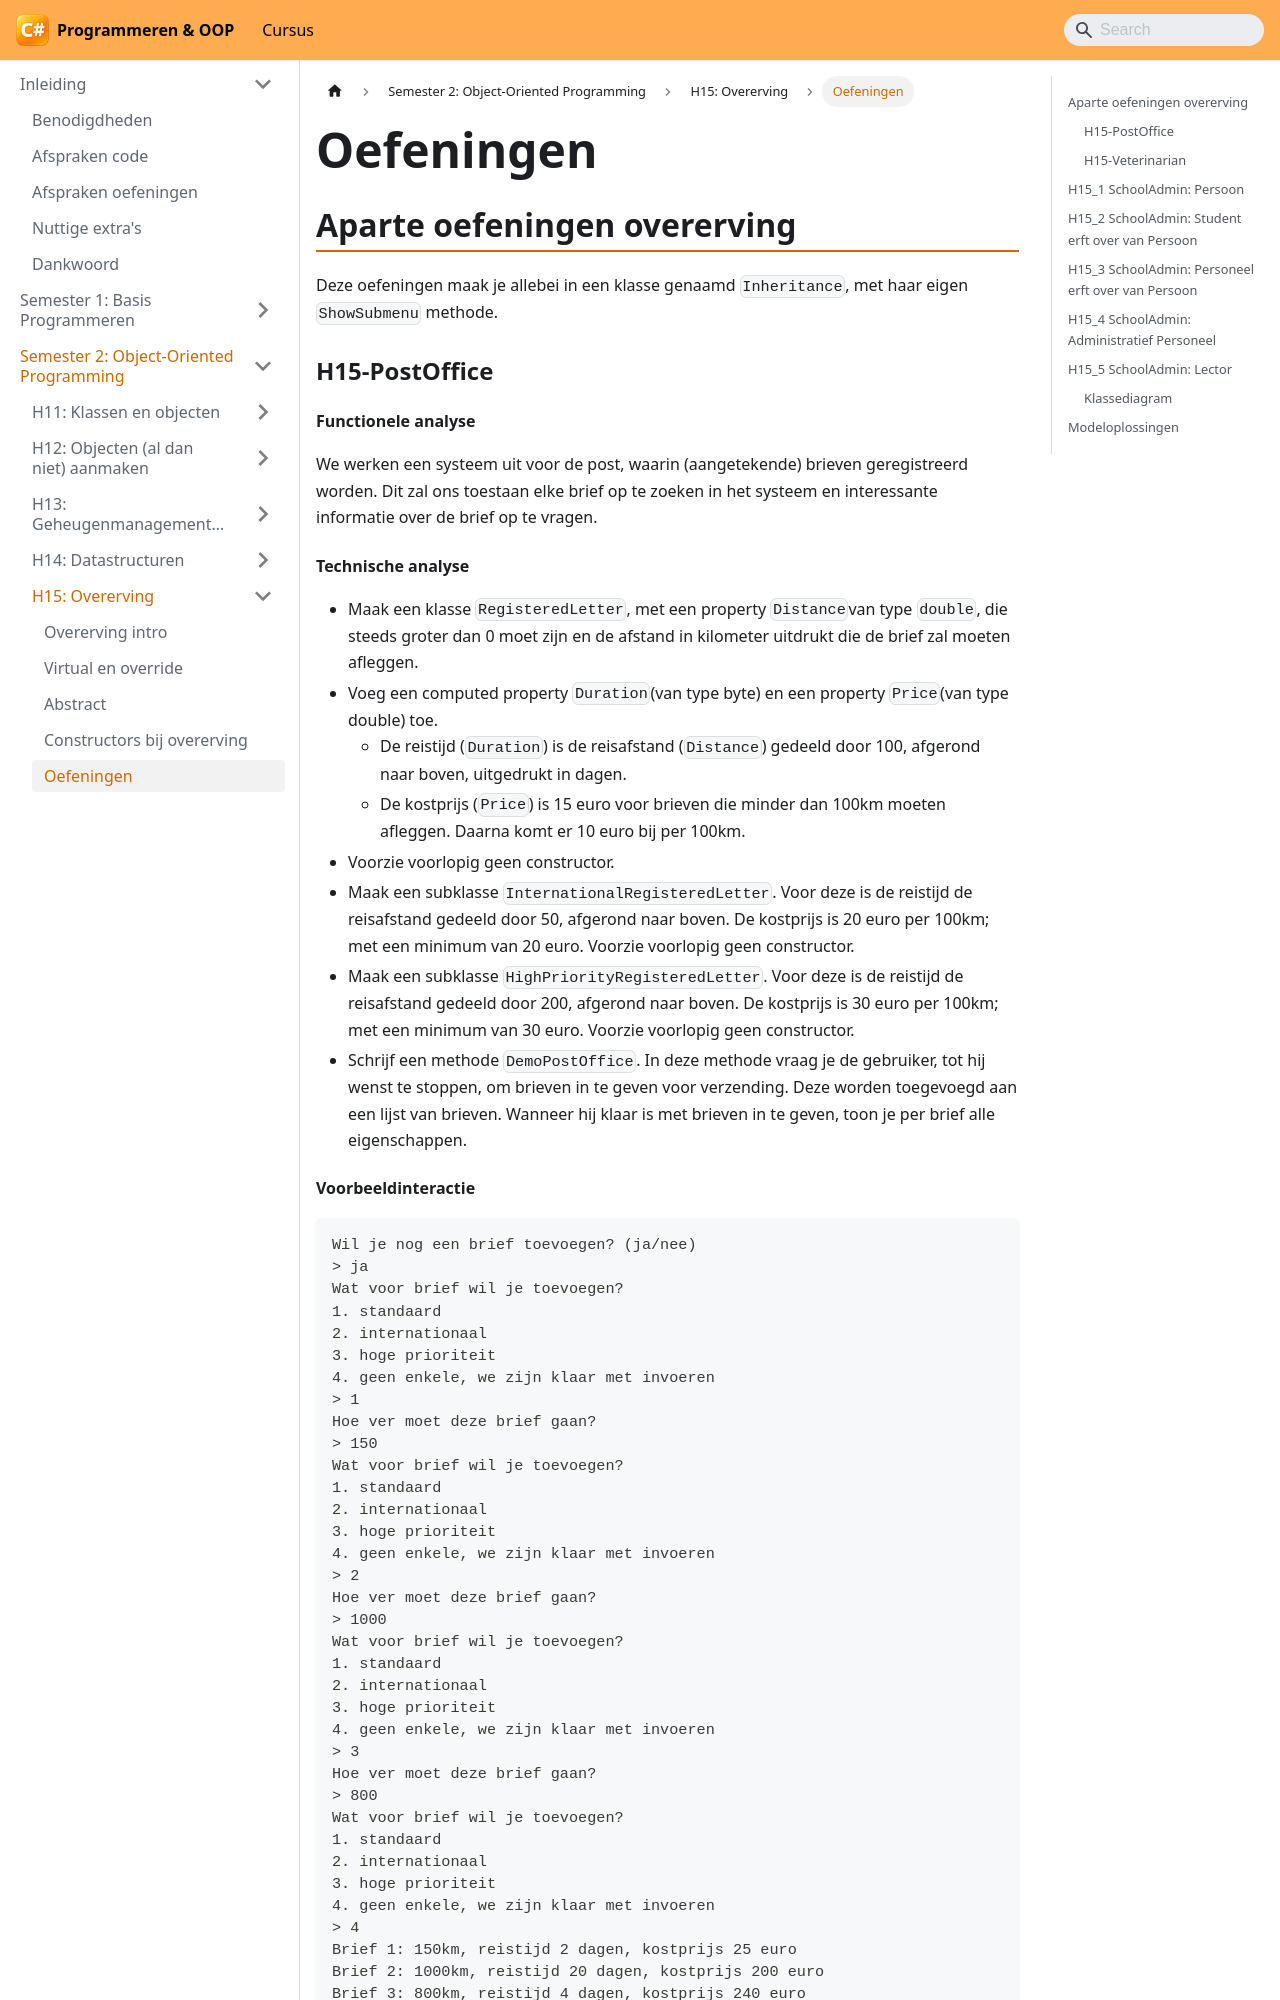

repository: VincentVCAP/graduaat-csharp-programmeren · page: semester-2-oop/h15-overerving/oefeningen/index.html · generator: docusaurus

# Oefeningen

## Aparte oefeningen overerving

Deze oefeningen maak je allebei in een klasse genaamd `Inheritance`, met haar eigen `ShowSubmenu` methode.

### H15-PostOffice

#### Functionele analyse

We werken een systeem uit voor de post, waarin (aangetekende) brieven geregistreerd worden. Dit zal ons toestaan elke brief op te zoeken in het systeem en interessante informatie over de brief op te vragen.

#### Technische analyse

* Maak een klasse `RegisteredLetter`, met een property `Distance`van type `double`, die steeds groter dan 0 moet zijn en de afstand in kilometer uitdrukt die de brief zal moeten afleggen.
* Voeg een computed property `Duration`(van type byte) en een property `Price`(van type double) toe.
  * De reistijd (`Duration`) is de reisafstand (`Distance`) gedeeld door 100, afgerond naar boven, uitgedrukt in dagen.
  * De kostprijs (`Price`) is 15 euro voor brieven die minder dan 100km moeten afleggen. Daarna komt er 10 euro bij per 100km.
* Voorzie voorlopig geen constructor.
* Maak een subklasse `InternationalRegisteredLetter`. Voor deze is de reistijd de reisafstand gedeeld door 50, afgerond naar boven. De kostprijs is 20 euro per 100km; met een minimum van 20 euro. Voorzie voorlopig geen constructor.
* Maak een subklasse `HighPriorityRegisteredLetter`. Voor deze is de reistijd de reisafstand gedeeld door 200, afgerond naar boven. De kostprijs is 30 euro per 100km; met een minimum van 30 euro. Voorzie voorlopig geen constructor.
* Schrijf een methode `DemoPostOffice`. In deze methode vraag je de gebruiker, tot hij wenst te stoppen, om brieven in te geven voor verzending. Deze worden toegevoegd aan een lijst van brieven. Wanneer hij klaar is met brieven in te geven, toon je per brief alle eigenschappen.
